Run: headless pygame with SDL's dummy video driver; simulated clock (each Clock.tick advances the game by its frame time, no real sleeping); random seed 0; keys injected as events and as key.get_pressed() state; no mouse input; restart key R tapped at the start of phases 3 and 4.
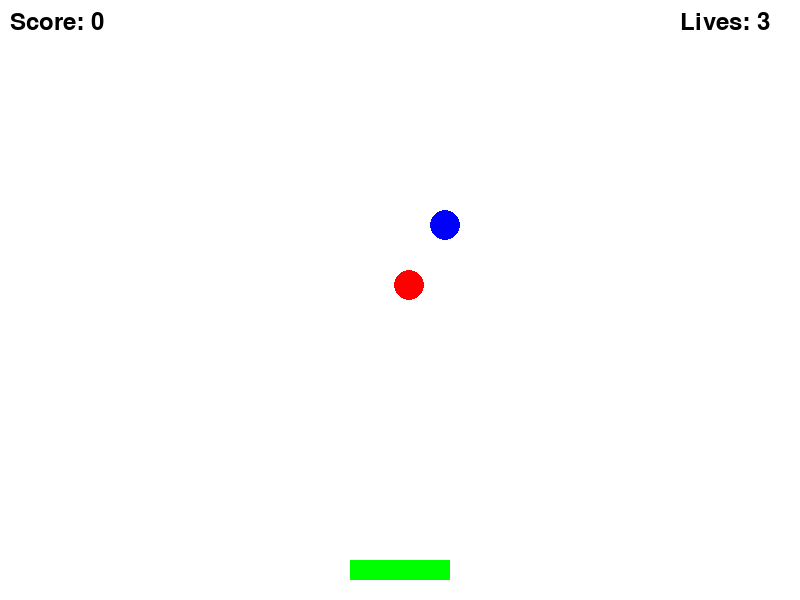
Frame 1 of 3 · flips 1–60 · no input
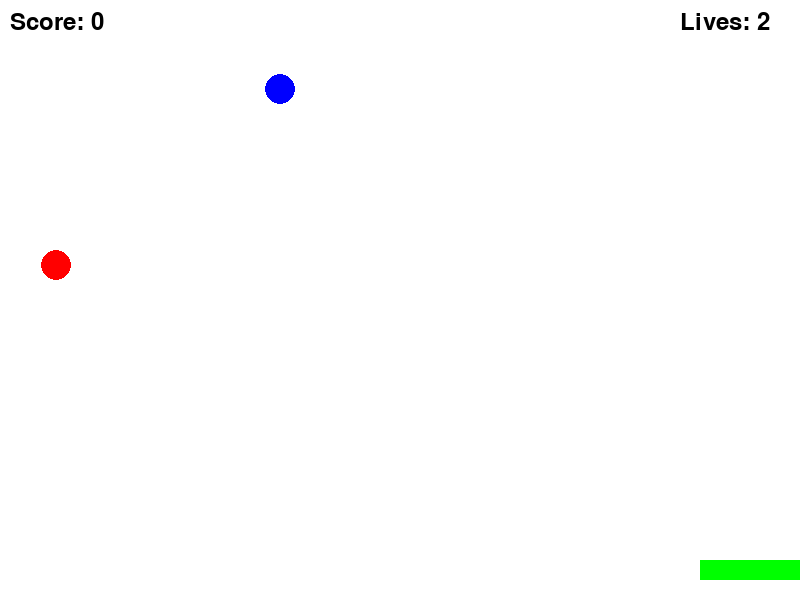
Frame 2 of 3 · flips 61–180 · tapped SPACE, RETURN · held RIGHT (→), D
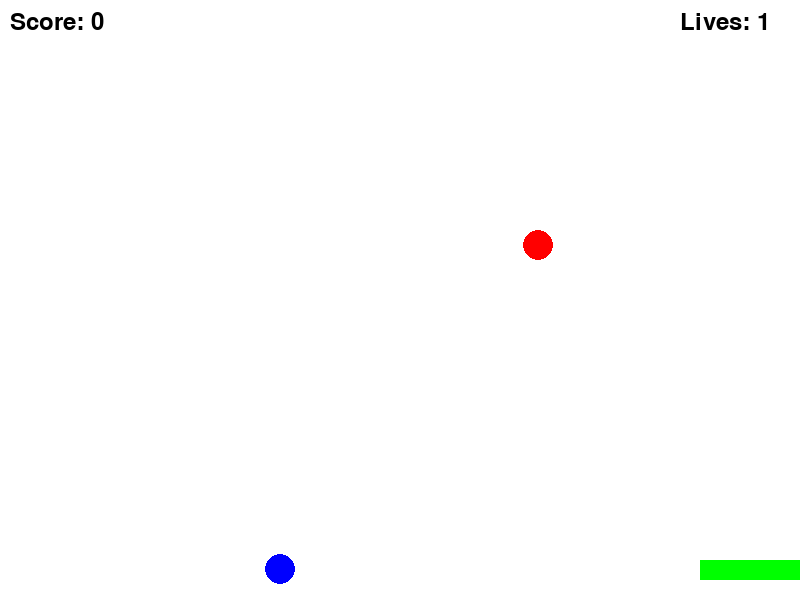
Frame 3 of 3 · flips 181–300 · tapped R · held DOWN (↓), S

The pygame program that drew these frames:

import pygame
import random
import sys

# Initialize Pygame
pygame.init()

# Screen dimensions
WIDTH, HEIGHT = 800, 600
screen = pygame.display.set_mode((WIDTH, HEIGHT))
pygame.display.set_caption("Apple Catcher")

# Colors
WHITE = (255, 255, 255)
RED = (255, 0, 0)
GREEN = (0, 255, 0)
BLACK = (0, 0, 0)
BLUE = (0, 0, 255)  # Color for bombs

# Basket variables
basket_width, basket_height = 100, 20
basket_x = WIDTH // 2 - basket_width // 2
basket_y = HEIGHT - basket_height - 20
basket_speed = 10

# Apple variables
apple_radius = 15
apple_x = random.randint(apple_radius, WIDTH - apple_radius)
apple_y = -apple_radius
apple_speed = 5

# Bomb variables
bomb_radius = 15
bomb_x = random.randint(bomb_radius, WIDTH - bomb_radius)
bomb_y = -bomb_radius
bomb_speed = 4

# Game variables
score = 0
lives = 3
font = pygame.font.SysFont(None, 36)

# Clock to control frame rate
clock = pygame.time.Clock()

# Main game loop
running = True
while running:
    screen.fill(WHITE)

    # Event handling
    for event in pygame.event.get():
        if event.type == pygame.QUIT:
            running = False

    # Basket movement
    keys = pygame.key.get_pressed()
    if keys[pygame.K_LEFT] and basket_x > 0:
        basket_x -= basket_speed
    if keys[pygame.K_RIGHT] and basket_x < WIDTH - basket_width:
        basket_x += basket_speed

    # Update apple position
    apple_y += apple_speed

    # Check if apple is caught
    if basket_y <= apple_y + apple_radius <= basket_y + basket_height and basket_x <= apple_x <= basket_x + basket_width:
        score += 1
        apple_x = random.randint(apple_radius, WIDTH - apple_radius)
        apple_y = -apple_radius

    # Check if apple hits the ground
    if apple_y > HEIGHT:
        lives -= 1
        apple_x = random.randint(apple_radius, WIDTH - apple_radius)
        apple_y = -apple_radius

    # Update bomb position
    bomb_y += bomb_speed

    # Check if bomb hits the basket
    if basket_y <= bomb_y + bomb_radius <= basket_y + basket_height and basket_x <= bomb_x <= basket_x + basket_width:
        lives -= 1
        bomb_x = random.randint(bomb_radius, WIDTH - bomb_radius)
        bomb_y = -bomb_radius

    # Reset bomb if it falls off the screen
    if bomb_y > HEIGHT:
        bomb_x = random.randint(bomb_radius, WIDTH - bomb_radius)
        bomb_y = -bomb_radius

    # Draw basket
    pygame.draw.rect(screen, GREEN, (basket_x, basket_y, basket_width, basket_height))

    # Draw apple
    pygame.draw.circle(screen, RED, (apple_x, apple_y), apple_radius)

    # Draw bomb
    pygame.draw.circle(screen, BLUE, (bomb_x, bomb_y), bomb_radius)

    # Display score and lives
    score_text = font.render(f"Score: {score}", True, BLACK)
    lives_text = font.render(f"Lives: {lives}", True, BLACK)
    screen.blit(score_text, (10, 10))
    screen.blit(lives_text, (WIDTH - 120, 10))

    # Check for game over
    if lives == 0:
        game_over_text = font.render("Game Over! Press R to Restart", True, BLACK)
        screen.blit(game_over_text, (WIDTH // 2 - 150, HEIGHT // 2))
        pygame.display.flip()

        # Wait for restart or quit
        restart = False
        while not restart:
            for event in pygame.event.get():
                if event.type == pygame.QUIT:
                    running = False
                    restart = True
                if event.type == pygame.KEYDOWN and event.key == pygame.K_r:
                    score = 0
                    lives = 3
                    apple_speed = 5
                    apple_x = random.randint(apple_radius, WIDTH - apple_radius)
                    apple_y = -apple_radius
                    bomb_x = random.randint(bomb_radius, WIDTH - bomb_radius)
                    bomb_y = -bomb_radius
                    basket_x = WIDTH // 2 - basket_width // 2
                    restart = True

    pygame.display.flip()
    clock.tick(60)

# Quit Pygame
pygame.quit()
sys.exit()
